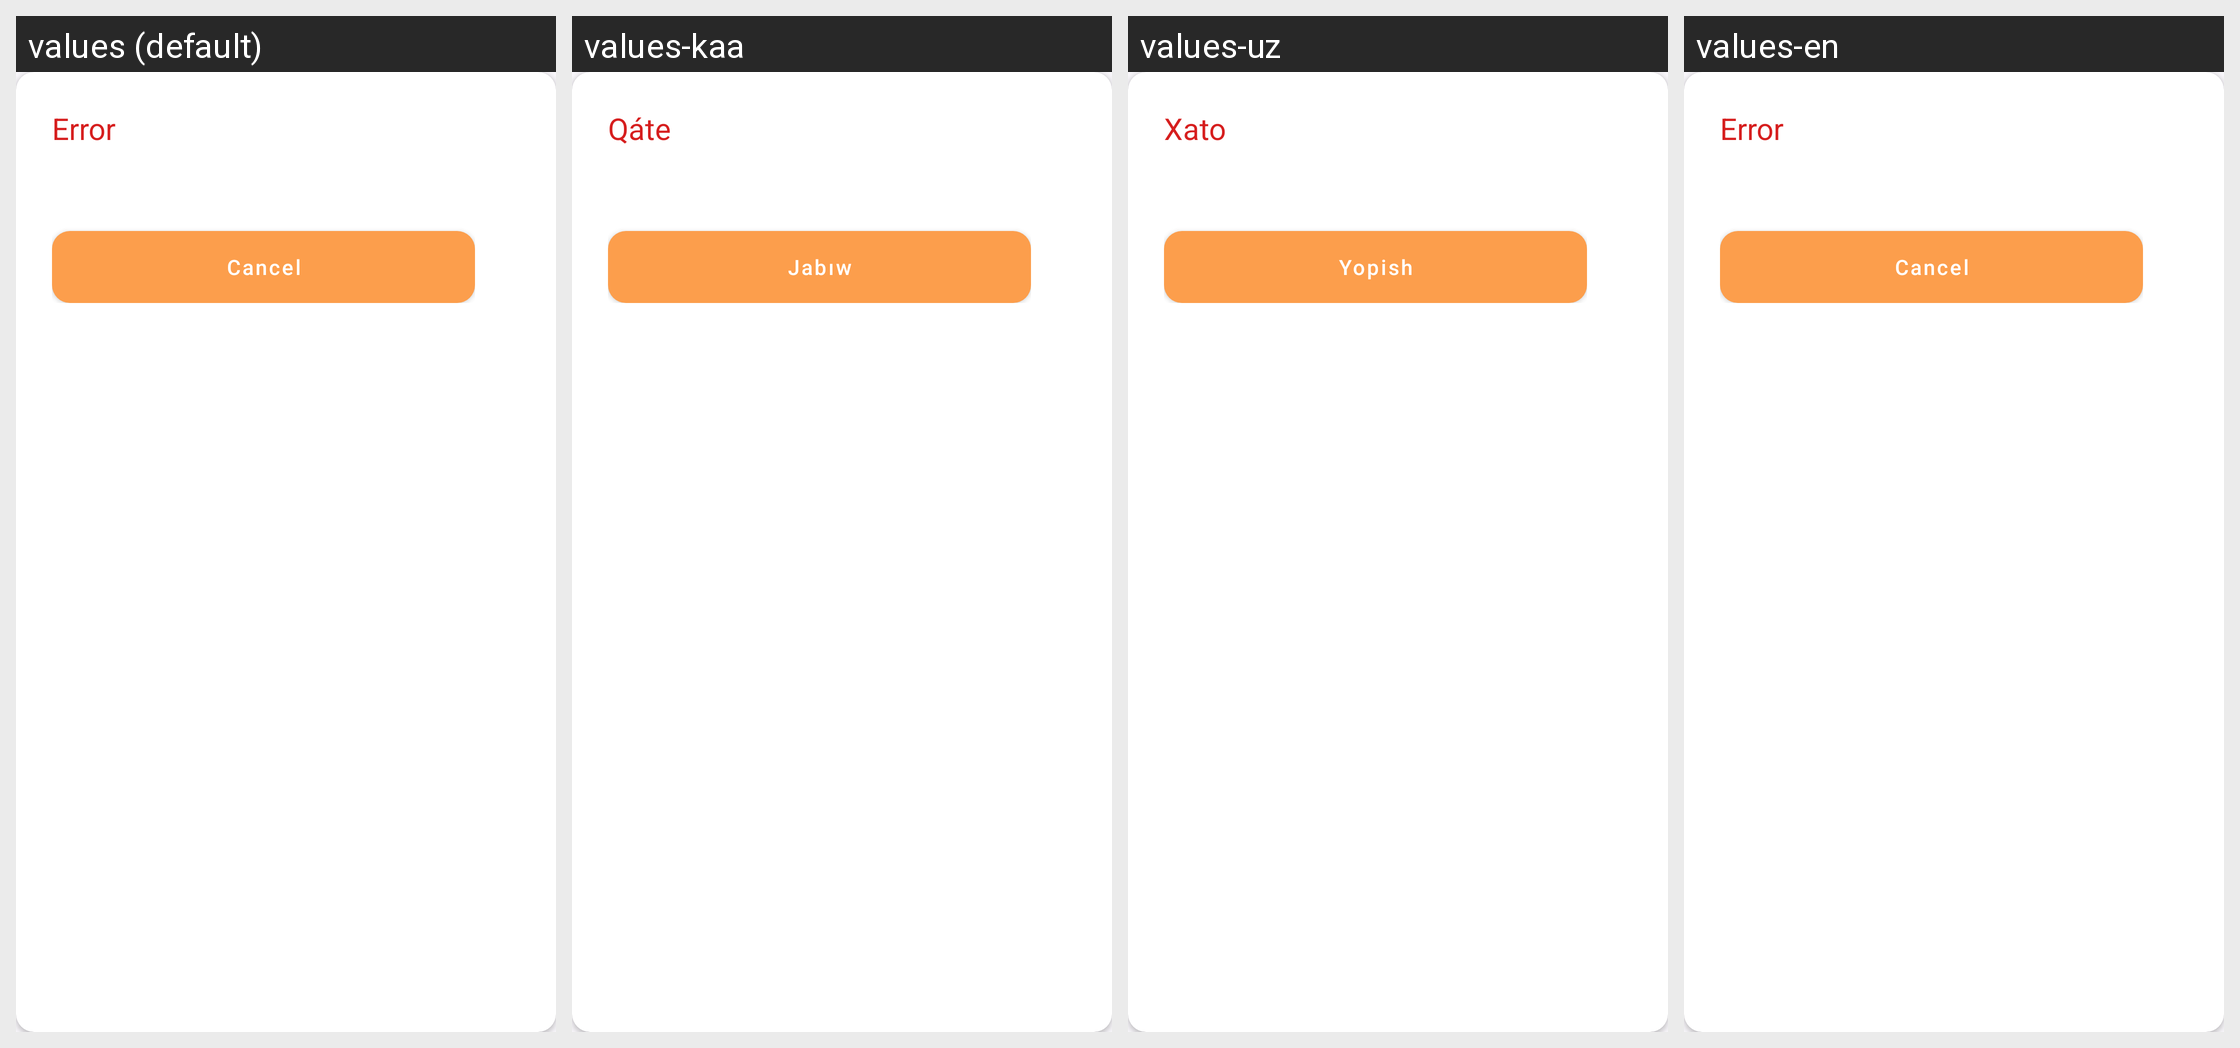

Here is an Android app screen in its default locale and in the app's own translations. Write out the translated-string differences for the strings that appear on this screen.
Android screen res/layout/dialog_error.xml rendered under 4 locales, left to right: values (default), values-kaa, values-uz, values-en. Device: Nexus 5 (rendered at 1080×1920; each locale shown at half size, 540×960, under a caption strip naming it); theme Theme.SaigaDriver.
Strings drawn on this screen, with the default value and each locale's value (text and hints the layout hard-codes, and strings that could not be matched under every locale, appear in the picture but are not listed):

error
  values: Error
  values-kaa: Qáte
  values-uz: Xato
  values-en: Error

cancel
  values: Cancel
  values-kaa: Jabıw
  values-uz: Yopish
  values-en: Cancel
